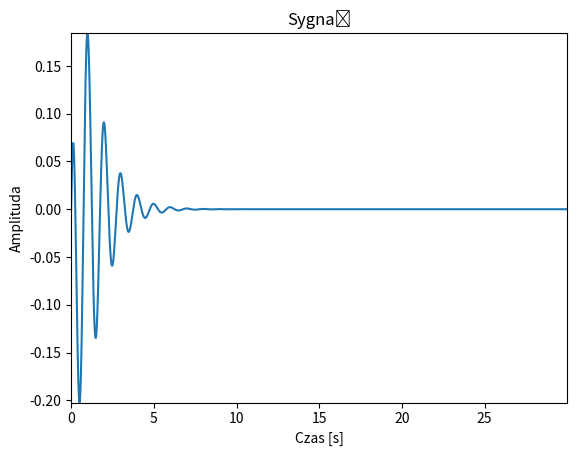
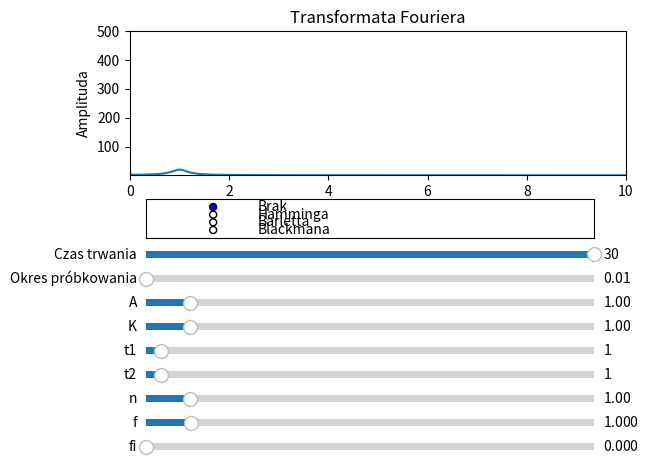

Python code for these plots, in order:
import numpy as np
import matplotlib.pyplot as plt
from matplotlib.widgets import RadioButtons

# Parametry sygnałów
A = 1
K = 1
t1 = 1
t2 = 1
n = 1
f = 1
fi = 0

# Inicjalizacja wykresów
fig, ax = plt.subplots()
fig2, axs2 = plt.subplots()

# Tworzenie wektora czasu
signal_time = 30
sampling_frequency = 0.01
time = np.arange(0, signal_time, sampling_frequency)

# Inicjalizacja linii wykresów
line_1, = ax.plot(time, np.zeros_like(time))
line_2, = axs2.plot([], [])

# Konfiguracja wykresów
ax.set_title('Sygnał')
ax.set_xlabel('Czas [s]')
ax.set_ylabel('Amplituda')

axs2.set_title('Transformata Fouriera')
axs2.set_xlabel('Częstotliwość [Hz]')
axs2.set_ylabel('Amplituda')

index_half = int(np.ceil(len(time) / 2))

# Funkcja aktualizująca wykresy
def update():
    global A, K, t1, t2, n, f, fi, signal_time, sampling_frequency, time, window
    
    time = np.arange(0, signal_time, sampling_frequency)
    
    update_window(buttons_window_obj.value_selected)

    sygnal = A * K * ((time/t1)**n)/(1 + (time/t1)**n) * np.exp(-time/t2) * np.cos(2*np.pi*f*time + fi) * window



    line_1.set_data(time, sygnal)
    ax.set_xlim([time[0], time[-1]])
    ax.set_ylim([-5.0, 5.0] if np.max(sygnal) > 5.0 else [np.min(sygnal), np.max(sygnal)])

    fourier = np.abs(np.fft.fft(sygnal)[:index_half])
    spectrum_max = np.max(fourier)

    line_2.set_data(np.fft.fftfreq(len(time), sampling_frequency)[:index_half], fourier)
    axs2.set_xlim(0, 10)
    axs2.set_ylim([np.min(fourier), spectrum_max if spectrum_max > 500 else 500])

    fig.canvas.draw_idle()
    fig2.canvas.draw_idle()

# Konfiguracja narzędzi interaktywnych
plt.subplots_adjust(bottom=0.58)
axcolor = 'lightgoldenrodyellow'
buttons_window = plt.axes([0.15, 0.45, 0.7, 0.08])
slider_signal_time = plt.axes([0.15, 0.4, 0.7, 0.03], facecolor=axcolor)
slider_sampling_frequency = plt.axes([0.15, 0.35, 0.7, 0.03], facecolor=axcolor)
slider_A = plt.axes([0.15, 0.3, 0.7, 0.03], facecolor=axcolor)
slider_K = plt.axes([0.15, 0.25, 0.7, 0.03], facecolor=axcolor)
slider_t1 = plt.axes([0.15, 0.2, 0.7, 0.03], facecolor=axcolor)
slider_t2 = plt.axes([0.15, 0.15, 0.7, 0.03], facecolor=axcolor)
slider_n = plt.axes([0.15, 0.1, 0.7, 0.03], facecolor=axcolor)
slider_f = plt.axes([0.15, 0.05, 0.7, 0.03], facecolor=axcolor)
slider_fi = plt.axes([0.15, 0.0, 0.7, 0.03], facecolor=axcolor)

buttons_window_obj = RadioButtons(buttons_window, ('Brak', 'Hamminga', 'Barletta', 'Blackmana'), active=0)
slider_signal_time_obj = plt.Slider(slider_signal_time, 'Czas trwania', 1, 30, valinit=signal_time, valstep=1)
slider_sampling_frequency_obj = plt.Slider(slider_sampling_frequency, 'Okres próbkowania', 0.01, 1.0, valinit=sampling_frequency, valstep=0.01)
slider_A_obj = plt.Slider(slider_A, 'A', 0.01, 10.0, valinit=A, valstep=0.01)
slider_K_obj = plt.Slider(slider_K, 'K', 0.01, 10.0, valinit=K, valstep=0.01)
slider_t1_obj = plt.Slider(slider_t1, 't1', 0.001, signal_time, valinit=t1, valstep=0.001)
slider_t2_obj = plt.Slider(slider_t2, 't2', 0.001, signal_time, valinit=t2, valstep=0.001)
slider_n_obj = plt.Slider(slider_n, 'n', 0.01, 10.0, valinit=n, valstep=0.01)
slider_f_obj = plt.Slider(slider_f, 'f', 0.001, 10.0, valinit=f, valstep=0.001)
slider_fi_obj = plt.Slider(slider_fi, 'fi', 0.0, 2*np.pi, valinit=fi, valstep=0.01)

def update_params(val):
    global A, K, t1, t2, n, f, fi, signal_time, sampling_frequency

    A = slider_A_obj.val
    K = slider_K_obj.val
    t1 = slider_t1_obj.val
    t2 = slider_t2_obj.val
    n = slider_n_obj.val
    f = slider_f_obj.val
    fi = slider_fi_obj.val
    signal_time = slider_signal_time_obj.val
    sampling_frequency = slider_sampling_frequency_obj.val

    update()
    
def update_window(label = ""):
    global time, window

    if label == 'Hamminga':
        window = np.hamming(len(time))
    elif label == 'Barletta':
        window = np.bartlett(len(time))
    elif label == 'Blackmana':
        window = np.blackman(len(time))
    else:
        window = np.ones(len(time))
        
    return window

buttons_window_obj.on_clicked(update_params)
slider_A_obj.on_changed(update_params)
slider_K_obj.on_changed(update_params)
slider_t1_obj.on_changed(update_params)
slider_t2_obj.on_changed(update_params)
slider_n_obj.on_changed(update_params)
slider_f_obj.on_changed(update_params)
slider_fi_obj.on_changed(update_params)
slider_signal_time_obj.on_changed(update_params)
slider_sampling_frequency_obj.on_changed(update_params)

# Wywołanie funkcji update dla inicjalizacji wykresów
update()

# Wyświetlanie okien graficznych
plt.show()
